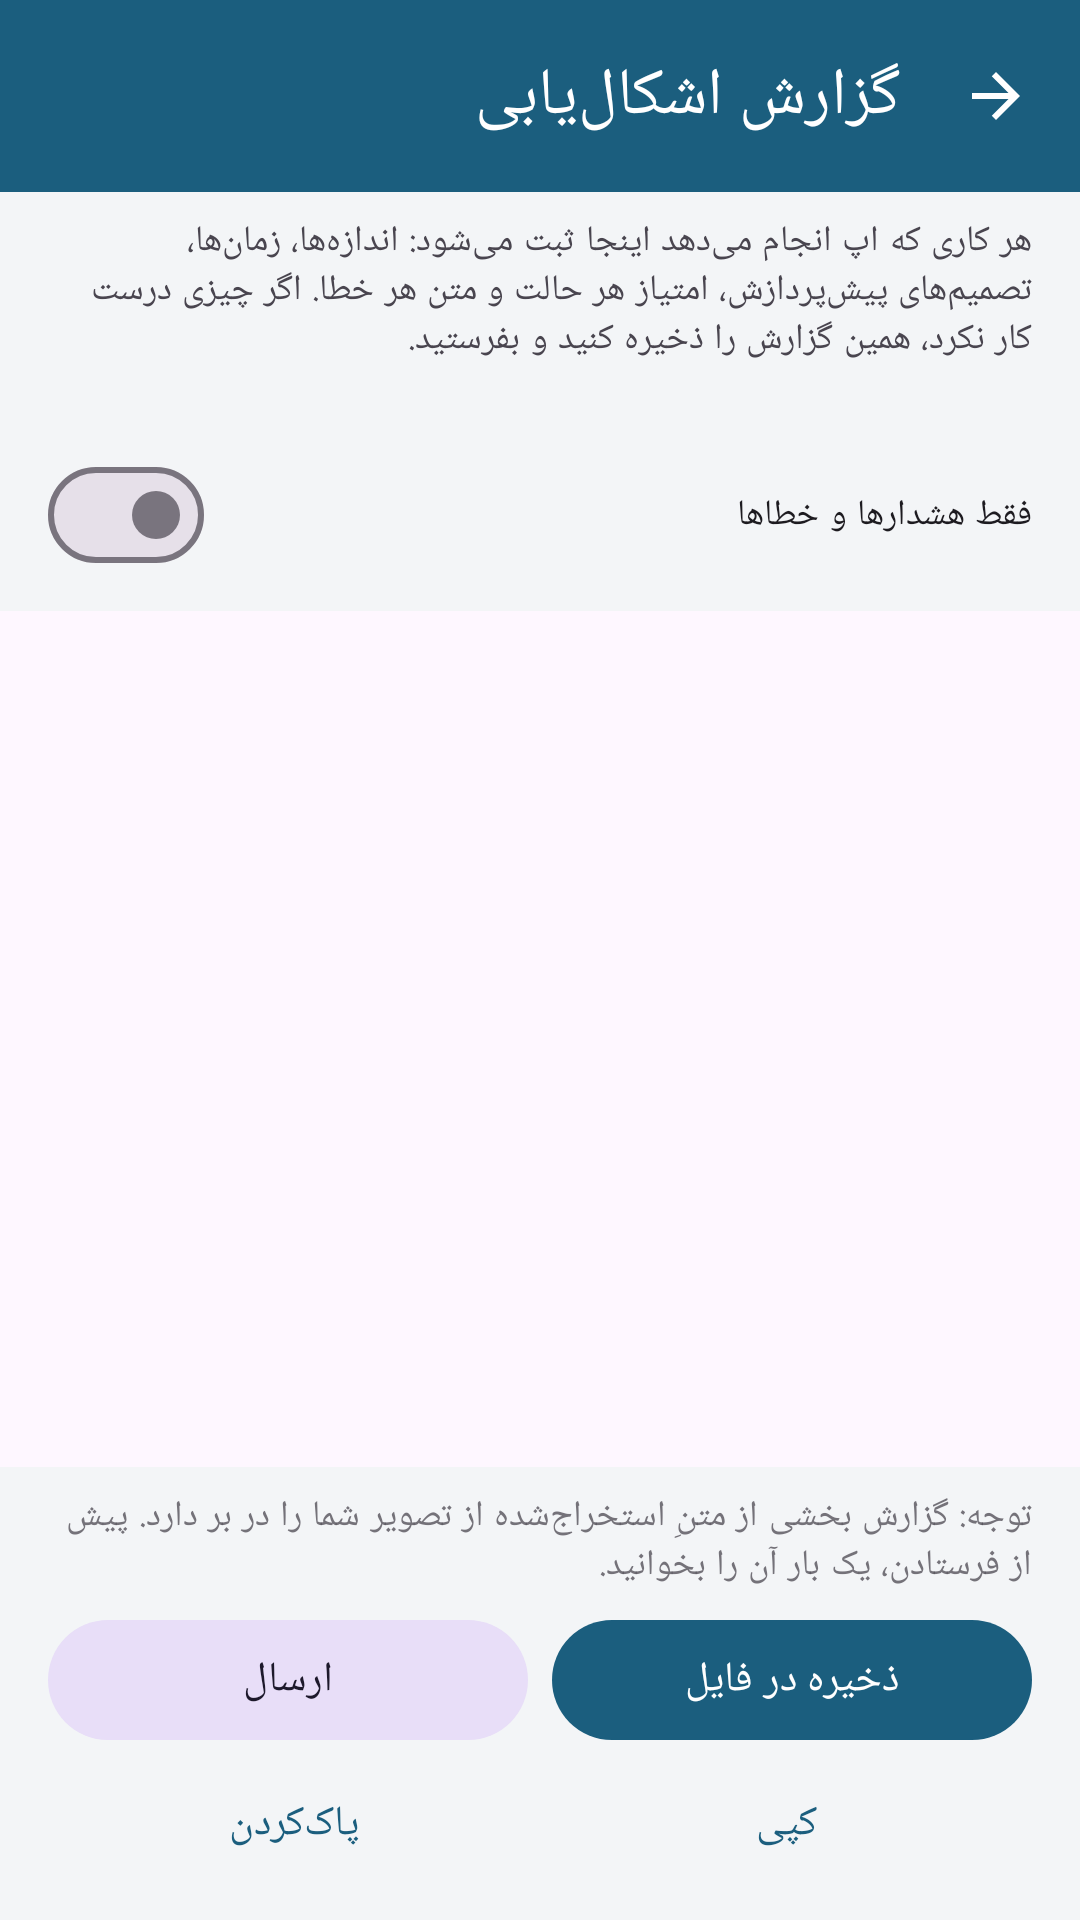

Produce the Android XML layout that renders to this screen, including the resource entries it uses.
<!-- AndroidManifest.xml: application theme Theme.PersianOcr -->
<!-- res/layout/activity_log.xml -->
<?xml version="1.0" encoding="utf-8"?>
<LinearLayout xmlns:android="http://schemas.android.com/apk/res/android"
    xmlns:app="http://schemas.android.com/apk/res-auto"
    xmlns:tools="http://schemas.android.com/tools"
    android:layout_width="match_parent"
    android:layout_height="match_parent"
    android:layoutDirection="rtl"
    android:orientation="vertical">

    <com.google.android.material.appbar.MaterialToolbar
        android:id="@+id/toolbar"
        android:layout_width="match_parent"
        android:layout_height="?attr/actionBarSize"
        android:background="?attr/colorPrimary"
        app:navigationContentDescription="@string/cd_back"
        app:navigationIcon="@drawable/ic_back"
        app:title="@string/log_title"
        app:titleTextColor="@android:color/white" />

    <LinearLayout
        android:layout_width="match_parent"
        android:layout_height="wrap_content"
        android:background="@color/surface_muted"
        android:orientation="vertical"
        android:paddingHorizontal="@dimen/screen_padding"
        android:paddingVertical="8dp">

        <TextView
            android:layout_width="match_parent"
            android:layout_height="wrap_content"
            android:text="@string/log_intro"
            android:textAppearance="?attr/textAppearanceBodySmall" />

        <TextView
            android:id="@+id/logSummary"
            android:layout_width="match_parent"
            android:layout_height="wrap_content"
            android:layout_marginTop="6dp"
            android:alpha="0.75"
            android:textAppearance="?attr/textAppearanceBodySmall"
            tools:text="۳۱۲ رکورد • فایل جلسه: session-1.log" />

        
        <TextView
            android:id="@+id/crashBanner"
            android:layout_width="match_parent"
            android:layout_height="wrap_content"
            android:layout_marginTop="6dp"
            android:text="@string/log_previous_crash"
            android:textAppearance="?attr/textAppearanceBodySmall"
            android:textColor="?attr/colorError"
            android:textStyle="bold"
            android:visibility="gone"
            tools:visibility="visible" />

        <com.google.android.material.materialswitch.MaterialSwitch
            android:id="@+id/onlyProblemsSwitch"
            android:layout_width="match_parent"
            android:layout_height="wrap_content"
            android:layout_marginTop="4dp"
            android:text="@string/log_only_problems"
            android:textAppearance="?attr/textAppearanceBodySmall" />
    </LinearLayout>

    
    <ScrollView
        android:id="@+id/logScroll"
        android:layout_width="match_parent"
        android:layout_height="0dp"
        android:layout_weight="1"
        android:layoutDirection="ltr"
        android:fillViewport="true">

        <HorizontalScrollView
            android:layout_width="match_parent"
            android:layout_height="wrap_content"
            android:layoutDirection="ltr"
            android:scrollbars="horizontal">

            <TextView
                android:id="@+id/logText"
                android:layout_width="wrap_content"
                android:layout_height="wrap_content"
                android:fontFamily="monospace"
                android:padding="@dimen/screen_padding"
                android:textDirection="ltr"
                android:textIsSelectable="true"
                android:textSize="11sp"
                tools:text="12:00:00.000  +0.000s  I/Env  [main]  …" />
        </HorizontalScrollView>
    </ScrollView>

    
    <LinearLayout
        android:layout_width="match_parent"
        android:layout_height="wrap_content"
        android:background="@color/surface_muted"
        android:orientation="vertical"
        android:paddingHorizontal="@dimen/screen_padding"
        android:paddingVertical="8dp">

        <TextView
            android:layout_width="match_parent"
            android:layout_height="wrap_content"
            android:layout_marginBottom="6dp"
            android:alpha="0.75"
            android:text="@string/log_privacy_note"
            android:textAppearance="?attr/textAppearanceBodySmall" />

        <LinearLayout
            android:layout_width="match_parent"
            android:layout_height="wrap_content"
            android:orientation="horizontal">

            <com.google.android.material.button.MaterialButton
                android:id="@+id/saveLogButton"
                android:layout_width="0dp"
                android:layout_height="wrap_content"
                android:layout_marginEnd="8dp"
                android:layout_weight="1"
                android:text="@string/btn_log_save" />

            <com.google.android.material.button.MaterialButton
                android:id="@+id/shareLogButton"
                style="@style/Widget.Material3.Button.TonalButton"
                android:layout_width="0dp"
                android:layout_height="wrap_content"
                android:layout_weight="1"
                android:text="@string/btn_log_share" />
        </LinearLayout>

        <LinearLayout
            android:layout_width="match_parent"
            android:layout_height="wrap_content"
            android:orientation="horizontal">

            <com.google.android.material.button.MaterialButton
                android:id="@+id/copyLogButton"
                style="@style/Widget.Material3.Button.TextButton"
                android:layout_width="0dp"
                android:layout_height="wrap_content"
                android:layout_weight="1"
                android:text="@string/btn_log_copy" />

            <com.google.android.material.button.MaterialButton
                android:id="@+id/clearLogButton"
                style="@style/Widget.Material3.Button.TextButton"
                android:layout_width="0dp"
                android:layout_height="wrap_content"
                android:layout_weight="1"
                android:text="@string/btn_log_clear" />
        </LinearLayout>
    </LinearLayout>
</LinearLayout>
<!-- resources referenced by this layout -->
<resources>
  <color name="surface_muted">#FFF3F5F7</color>
  <dimen name="screen_padding">16dp</dimen>
  <!-- drawable ic_back (drawable) -->
  <?xml version="1.0" encoding="utf-8"?>
  <vector xmlns:android="http://schemas.android.com/apk/res/android"
      android:width="24dp"
      android:height="24dp"
      android:autoMirrored="true"
      android:viewportWidth="24"
      android:viewportHeight="24"
      android:tint="@android:color/white">
      <path
          android:fillColor="@android:color/white"
          android:pathData="M20,11H7.83l5.59,-5.59L12,4l-8,8 8,8 1.41,-1.41L7.83,13H20v-2z" />
  </vector>
  <string name="btn_log_clear">پاک‌کردن</string>
  <string name="btn_log_copy">کپی</string>
  <string name="btn_log_save">ذخیره در فایل</string>
  <string name="btn_log_share">ارسال</string>
  <string name="cd_back">بازگشت</string>
  <string name="log_intro">هر کاری که اپ انجام می‌دهد اینجا ثبت می‌شود: اندازه‌ها، زمان‌ها، تصمیم‌های پیش‌پردازش، امتیاز هر حالت و متن هر خطا. اگر چیزی درست کار نکرد، همین گزارش را ذخیره کنید و بفرستید.</string>
  <string name="log_only_problems">فقط هشدارها و خطاها</string>
  <string name="log_previous_crash">اجرای قبلی با کرش تمام شده بود؛ متن آن در گزارش ذخیره‌شده آمده است.</string>
  <string name="log_privacy_note">توجه: گزارش بخشی از متنِ استخراج‌شده از تصویر شما را در بر دارد. پیش از فرستادن، یک بار آن را بخوانید.</string>
  <string name="log_title">گزارش اشکال‌یابی</string>
  <style name="Theme.PersianOcr" parent="Theme.Material3.DayNight.NoActionBar">
          <item name="colorPrimary">@color/brand_primary</item>
          <item name="colorPrimaryDark">@color/brand_primary_dark</item>
          <item name="colorSecondary">@color/brand_secondary</item>
          <item name="android:statusBarColor" tools:targetApi="21">@color/brand_primary_dark</item>
          
          <item name="android:layoutDirection">rtl</item>
          <item name="android:textDirection">anyRtl</item>
      </style>
  <color name="brand_primary">#FF1B5E7E</color>
  <color name="brand_primary_dark">#FF0E3B52</color>
  <color name="brand_secondary">#FF2E9E8F</color>
</resources>
